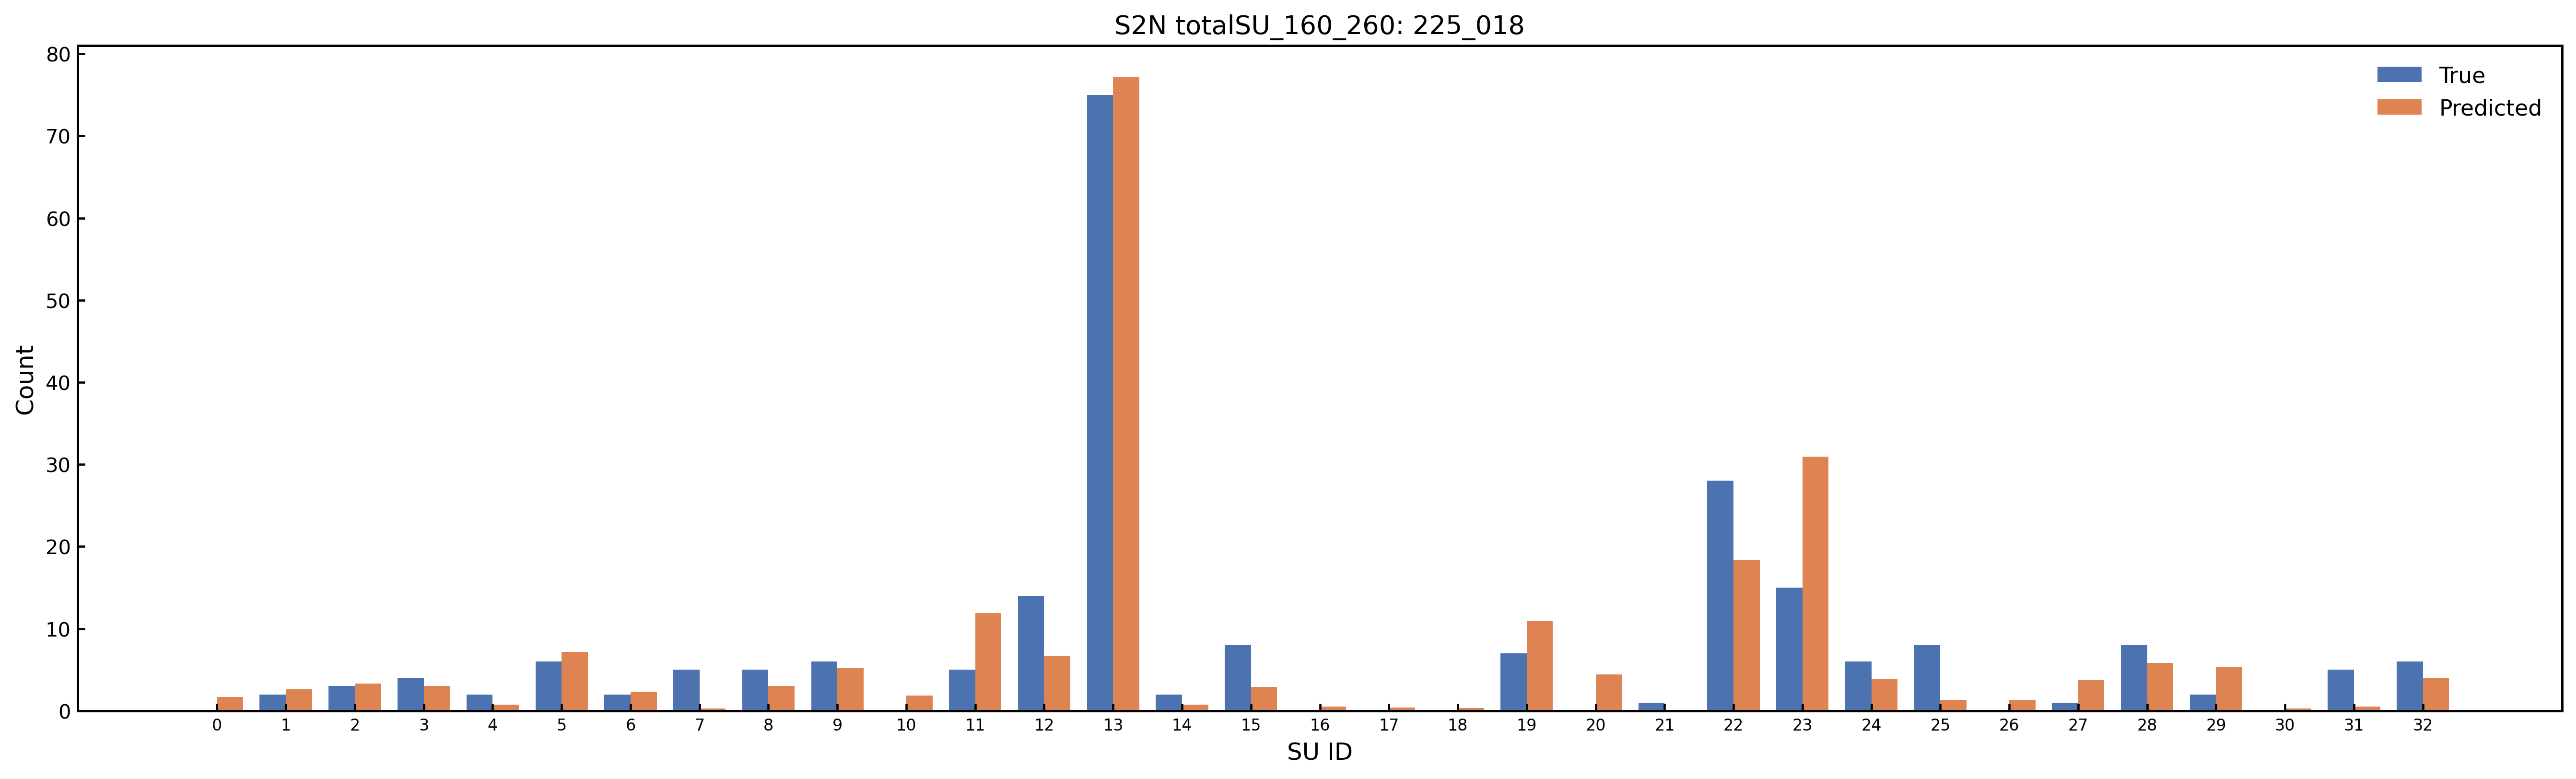

The data file committed next to this chart (first rows):
SU_Index, SU_Name, Predicted_Count, Predicted_Rounded, True_Count, Abs_Error
0, Amide_Group, 1.665, 2, 0.0, 1.665
1, Carboxylic_Acid, 2.608, 3, 2.0, 0.6077
2, Ester_Group, 3.335, 3, 3.0, 0.3345
3, Aldehyde_Ketone_C, 3.019, 3, 4.0, 0.9809
4, Nitrile_C, 0.7473, 1, 2.0, 1.253
5, O_Substituted_Aro_C, 7.188, 7, 6.0, 1.188
6, N_Substituted_Aro_C, 2.333, 2, 2.0, 0.3333
7, S_Substituted_Aro_C, 0.3054, 0, 5.0, 4.695
8, X_Substituted_Aro_C, 3.024, 3, 5.0, 1.976
9, Keto_Substituted_Aro_C, 5.203, 5, 6.0, 0.7973
10, Aryl_Substituted_Aro_C, 1.848, 2, 0.0, 1.848
11, Alkyl_Substituted_Aro_C, 11.87, 12, 5.0, 6.874
12, Aromatic_Bridgehead_C, 6.711, 7, 14.0, 7.289
13, Carbocyclic_Aro_CH, 77.15, 77, 75.0, 2.15
14, Vinyllic_Cq, 0.7387, 1, 2.0, 1.261
15, Vinyllic_CH, 2.92, 3, 8.0, 5.08
16, Vinyllic_CH2, 0.5293, 1, 0.0, 0.5293
17, Alkynyl_Cq, 0.4198, 0, 0.0, 0.4198
18, Alkynyl_CH, 0.3089, 0, 0.0, 0.3089
19, Alcohol_Ether_C, 10.96, 11, 7.0, 3.962
20, Amine_C, 4.4, 4, 0.0, 4.4
21, Halogenated_C, 0.04704, 0, 1.0, 0.953
22, Alkyl_CH3, 18.38, 18, 28.0, 9.62
23, Alkyl_CH2, 30.97, 31, 15.0, 15.97
24, Alkyl_CH, 3.907, 4, 6.0, 2.093
25, Alkyl_Cq, 1.342, 1, 8.0, 6.658
26, Heterocyclic_N, 1.346, 1, 0.0, 1.346
27, Amine_Nitrogen, 3.717, 4, 1.0, 2.717
28, Hydroxyl_O, 5.854, 6, 8.0, 2.146
29, Ether_O, 5.273, 5, 2.0, 3.273
30, Heterocyclic_S, 0.2707, 0, 0.0, 0.2707
31, Thioether_S, 0.5304, 1, 5.0, 4.47
32, Halogen_X, 3.988, 4, 6.0, 2.012
